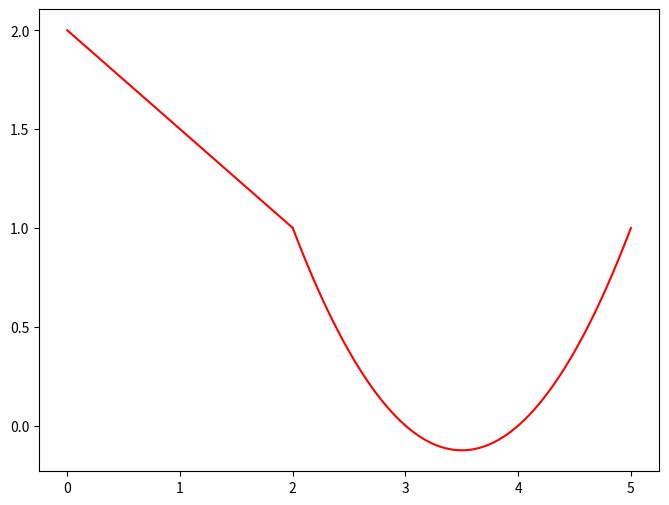

Here is the Python script that generated this plot: (Note: this script raises an exception after producing the figure.)
# [redacted]

import numpy as np
import matplotlib.pyplot as plt

def classify_and_propagate(x, y):
    # calc slopes for each edge
    slopes = np.diff(y) / np.diff(x)
    # calc forward differences to identify trend shifts
    slope_changes = np.diff(slopes)
    # (0). initial classification based on slope direction
    classifications = np.sign(slope_changes)
    # (1). propagate classifications to handle zeros (overwrite '0' classifications with those of the left seg.)
    for i in range(1, len(classifications)):
        if classifications[i] == 0:
            classifications[i] = classifications[i - 1]
    return classifications

""" returns polynomial function """
def lagrange_interpolation(x, y):
    """ computes lagrange interpolating polynomial function"""
     # (closure function) 
     # the inner function below has access to the local variables of the enclosing (outer) one
     # even after the outer function has finished execution. 
    def interpolating_polynomial(x_val):
        total = 0
        n = len(x)
        for i in range(n):
            xi, yi = x[i], y[i]
            term = yi
            for j in range(n):
                if i != j:
                    term *= (x_val - x[j]) / (xi - x[j])
            total += term
        return total
    return interpolating_polynomial

def fit_and_plot(x, y, classifications):
    plt.figure(figsize=(8, 6))
  
    start_idx = 0
    
    for i in range(len(classifications) - 1):
        # check if at the end of a segment
        if classifications[i] != classifications[i + 1]:
            end_idx = i + 2  # include next point in segment (not +1, but +2 as 'end' range is exclusive. see codes below)

            # extract segment points
            segment_x = x[start_idx:end_idx] #[inclusive,exclusive)
            segment_y = y[start_idx:end_idx] #[inclusive,exclusive)

            # apply lagrange interpolation
            lagrange_poly = lagrange_interpolation(segment_x, segment_y)
            x_fit = np.linspace(segment_x[0], segment_x[-1], 100)
            y_fit = [lagrange_poly(xi) for xi in x_fit]

            # plot fitted seg
            plt.plot(x_fit, y_fit, 'r-')
            start_idx = i + 1  # update start for next segment, note [i+1] is the closest idx with different classification
    
    # handle the last edge manullay here
    if start_idx < len(x):  # lex(x) <- number of data points
        segment_x = x[start_idx:n]
        segment_y = y[start_idx:n]
        lagrange_poly = lagrange_interpolation(segment_x, segment_y)
        x_fit = np.linspace(segment_x[0], segment_x[-1], 100)
        y_fit = [lagrange_poly(xi) for xi in x_fit]
        plt.plot(x_fit, y_fit, 'r-')
    
    plt.plot(x, y, 'bo')  # plot the given original data points
    plt.title('Slope-guided Segmentation with Lagrange Polynomial Approximation')
    plt.xlabel('x')
    plt.ylabel('y')
    plt.show()

# given datasets
datasets = [
    (np.array([0, 2, 3, 5, 6, 9]), np.array([2, 1, 0, 1, 2, 0])),
    (np.array([0, 1, 2, 4, 5, 6]), np.array([0, 1, 2, 4, 3, 1])),
    (np.array([0, 1, 2, 4, 5, 9, 10]), np.array([2, 1, 2, 5, 6, 5, 5])),
    (np.array([0, 1, 2, 3, 4, 5, 6, 7]), np.array([0, 0, 0, 0, 2, 0, 0, 0])),
    (np.array([0, 1, 2, 4, 6, 7, 9, 10]), np.array([5, 2, 1, 0, 1, 3, 4, 2]))
]

# plot each dataset
for x_list, y_list in datasets:
    classifications = classify_and_propagate(x_list, y_list)
    fit_and_plot(x_list, y_list, classifications)
